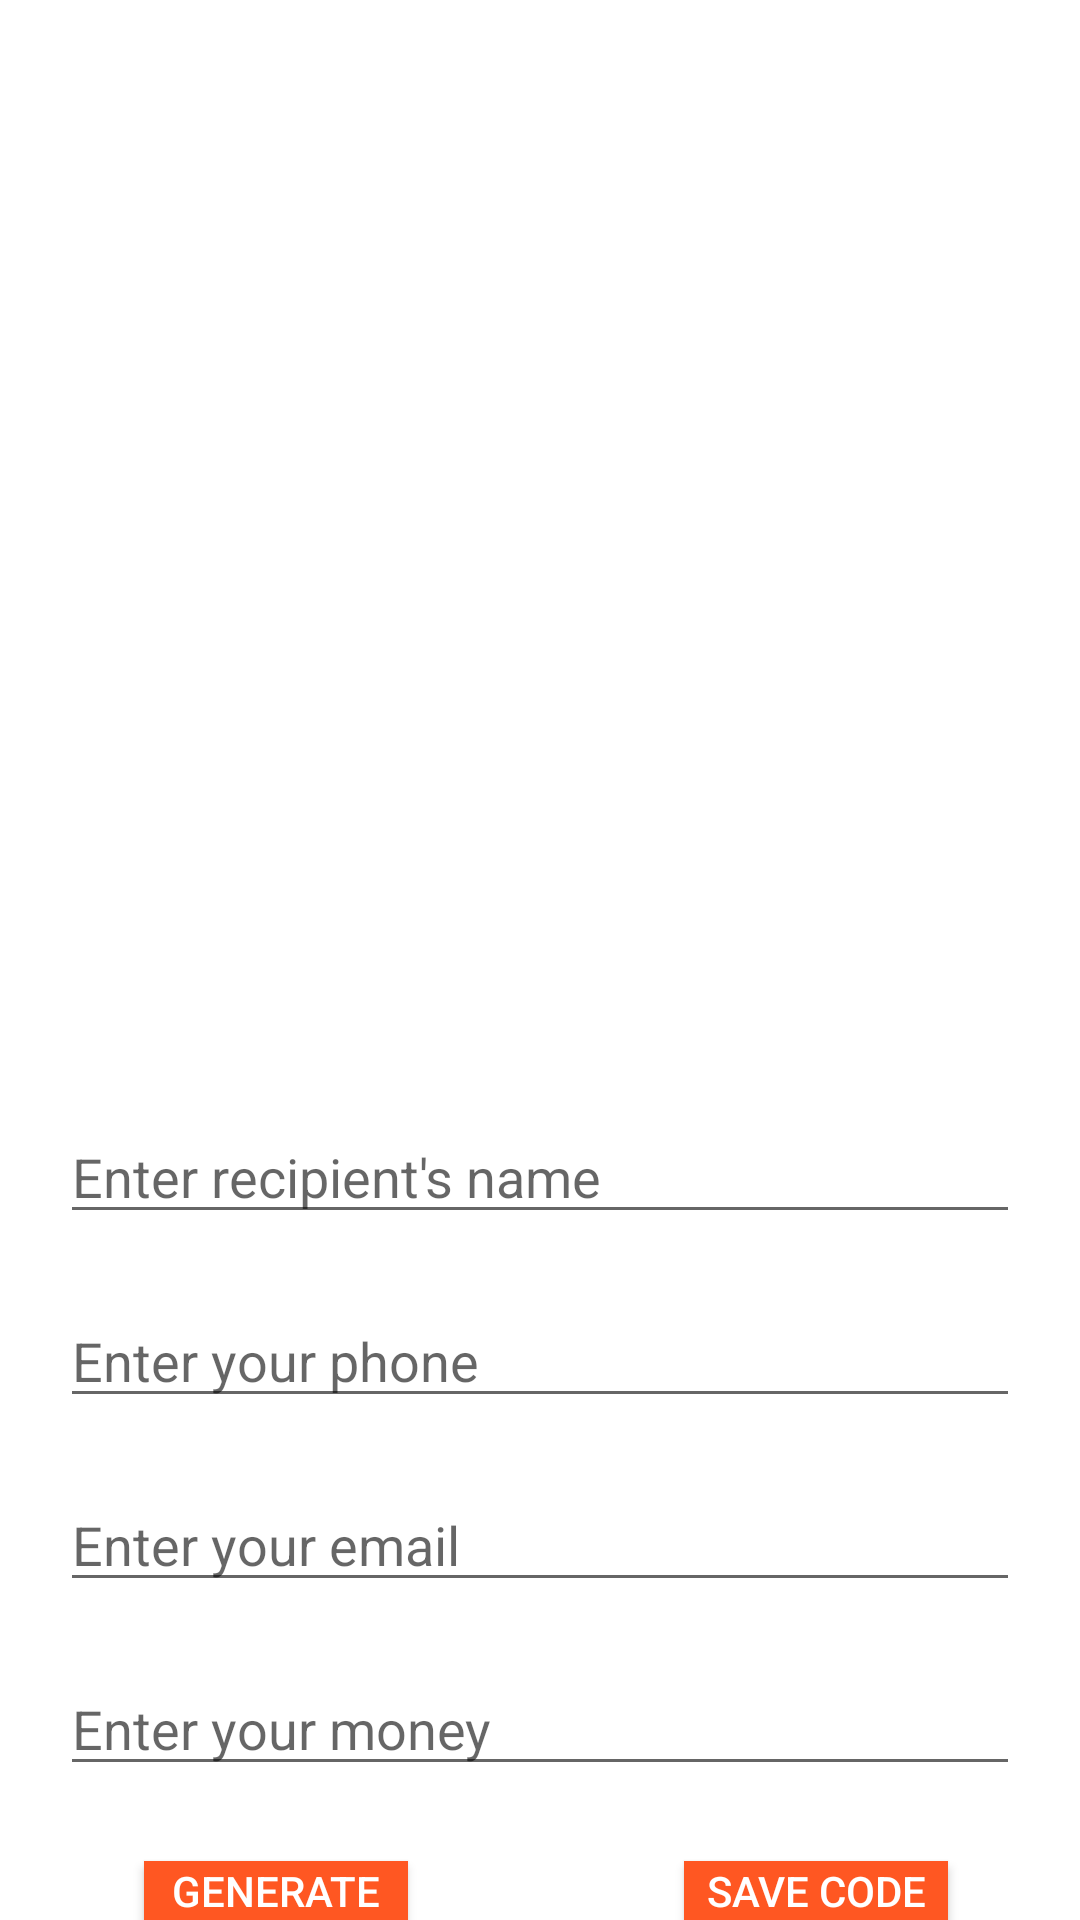

Write the Android layout XML for this screen, with the resource values it uses.
<!-- AndroidManifest.xml: application theme Theme.Barcode -->
<!-- res/layout/activity_qrcodemommo.xml -->
<?xml version="1.0" encoding="utf-8"?>
<RelativeLayout xmlns:android="http://schemas.android.com/apk/res/android"
    xmlns:app="http://schemas.android.com/apk/res-auto"
    xmlns:tools="http://schemas.android.com/tools"
    android:layout_width="match_parent"
    android:layout_height="match_parent"
    tools:context=".create.QRCODEMOMMO">
    <ImageView
        android:id="@+id/ImageViewId14"
        android:layout_width="270dp"
        android:layout_height="270dp"
        android:layout_centerHorizontal="true"
        android:layout_marginTop="80dp"
        android:contentDescription="QR Code" />

    <EditText
        android:id="@+id/idEdt14"
        android:layout_width="match_parent"
        android:layout_height="wrap_content"
        android:layout_below="@id/ImageViewId14"
        android:layout_marginStart="20dp"
        android:layout_marginTop="20dp"
        android:layout_marginEnd="20dp"
        android:autofillHints=""
        android:hint="Enter recipient's name"
        android:inputType="text"
        android:textColor="@color/black"/>
    <EditText
        android:id="@+id/idEdtphone14"
        android:layout_width="match_parent"
        android:layout_height="wrap_content"
        android:layout_below="@id/idEdt14"
        android:layout_marginStart="20dp"
        android:layout_marginTop="20dp"
        android:layout_marginEnd="20dp"
        android:autofillHints=""
        android:hint="Enter your phone"
        android:inputType="text"
        android:textColor="@color/black"/>
    <EditText
        android:id="@+id/idEdtemail14"
        android:layout_width="match_parent"
        android:layout_height="wrap_content"
        android:layout_below="@id/idEdtphone14"
        android:layout_marginStart="20dp"
        android:layout_marginTop="20dp"
        android:layout_marginEnd="20dp"
        android:autofillHints=""
        android:hint="Enter your email"
        android:inputType="text"
        android:textColor="@color/black"/>
    <EditText
        android:id="@+id/idEdtmoney14"
        android:layout_width="match_parent"
        android:layout_height="wrap_content"
        android:layout_below="@id/idEdtemail14"
        android:layout_marginStart="20dp"
        android:layout_marginTop="20dp"
        android:layout_marginEnd="20dp"
        android:autofillHints=""
        android:hint="Enter your money"
        android:inputType="text"
        android:textColor="@color/black"/>


    <Button
        android:id="@+id/idBtnGenerateQR14"
        android:layout_width="wrap_content"
        android:layout_height="wrap_content"
        android:layout_below="@id/idEdtmoney14"
        android:layout_centerHorizontal="true"
        android:layout_marginStart="5dp"
        android:layout_marginTop="25dp"
        android:layout_marginEnd="72dp"
        android:layout_toStartOf="@+id/idBtnCopyQR14"

        android:background="#FF5722"
        android:text="Generate" />

    <Button
        android:id="@+id/idBtnCopyQR14"
        android:layout_width="wrap_content"
        android:layout_height="wrap_content"
        android:layout_below="@id/idEdtmoney14"
        android:layout_alignParentEnd="true"
        android:layout_marginStart="20dp"
        android:layout_marginTop="25dp"
        android:layout_marginEnd="44dp"
        android:background="#FF5722"
        android:text="Save Code" />
</RelativeLayout>
<!-- resources referenced by this layout -->
<resources>
  <style name="Theme.Barcode" parent="Theme.MaterialComponents.DayNight.DarkActionBar">
          
          <item name="colorPrimary">@color/light_sea_green</item>
          <item name="colorPrimaryVariant">@color/dark_sea_green</item>
          <item name="colorOnPrimary">@color/white</item>
          
          <item name="colorSecondary">@color/teal_200</item>
          <item name="colorSecondaryVariant">@color/teal_700</item>
          <item name="colorOnSecondary">@color/black</item>
          
          <item name="android:statusBarColor">?attr/colorPrimaryVariant</item>
  
          
          <item name="android:textColorPrimary">@color/white</item>
      </style>
  <!-- not gathered from this repository: default colours our renderer supplied (Android Studio template values) -->
  <color name="teal_200">#FF03DAC5</color>
  <color name="teal_700">#FF018786</color>
  <color name="black">#FF000000</color>
  <color name="white">#FFFFFFFF</color>
</resources>
